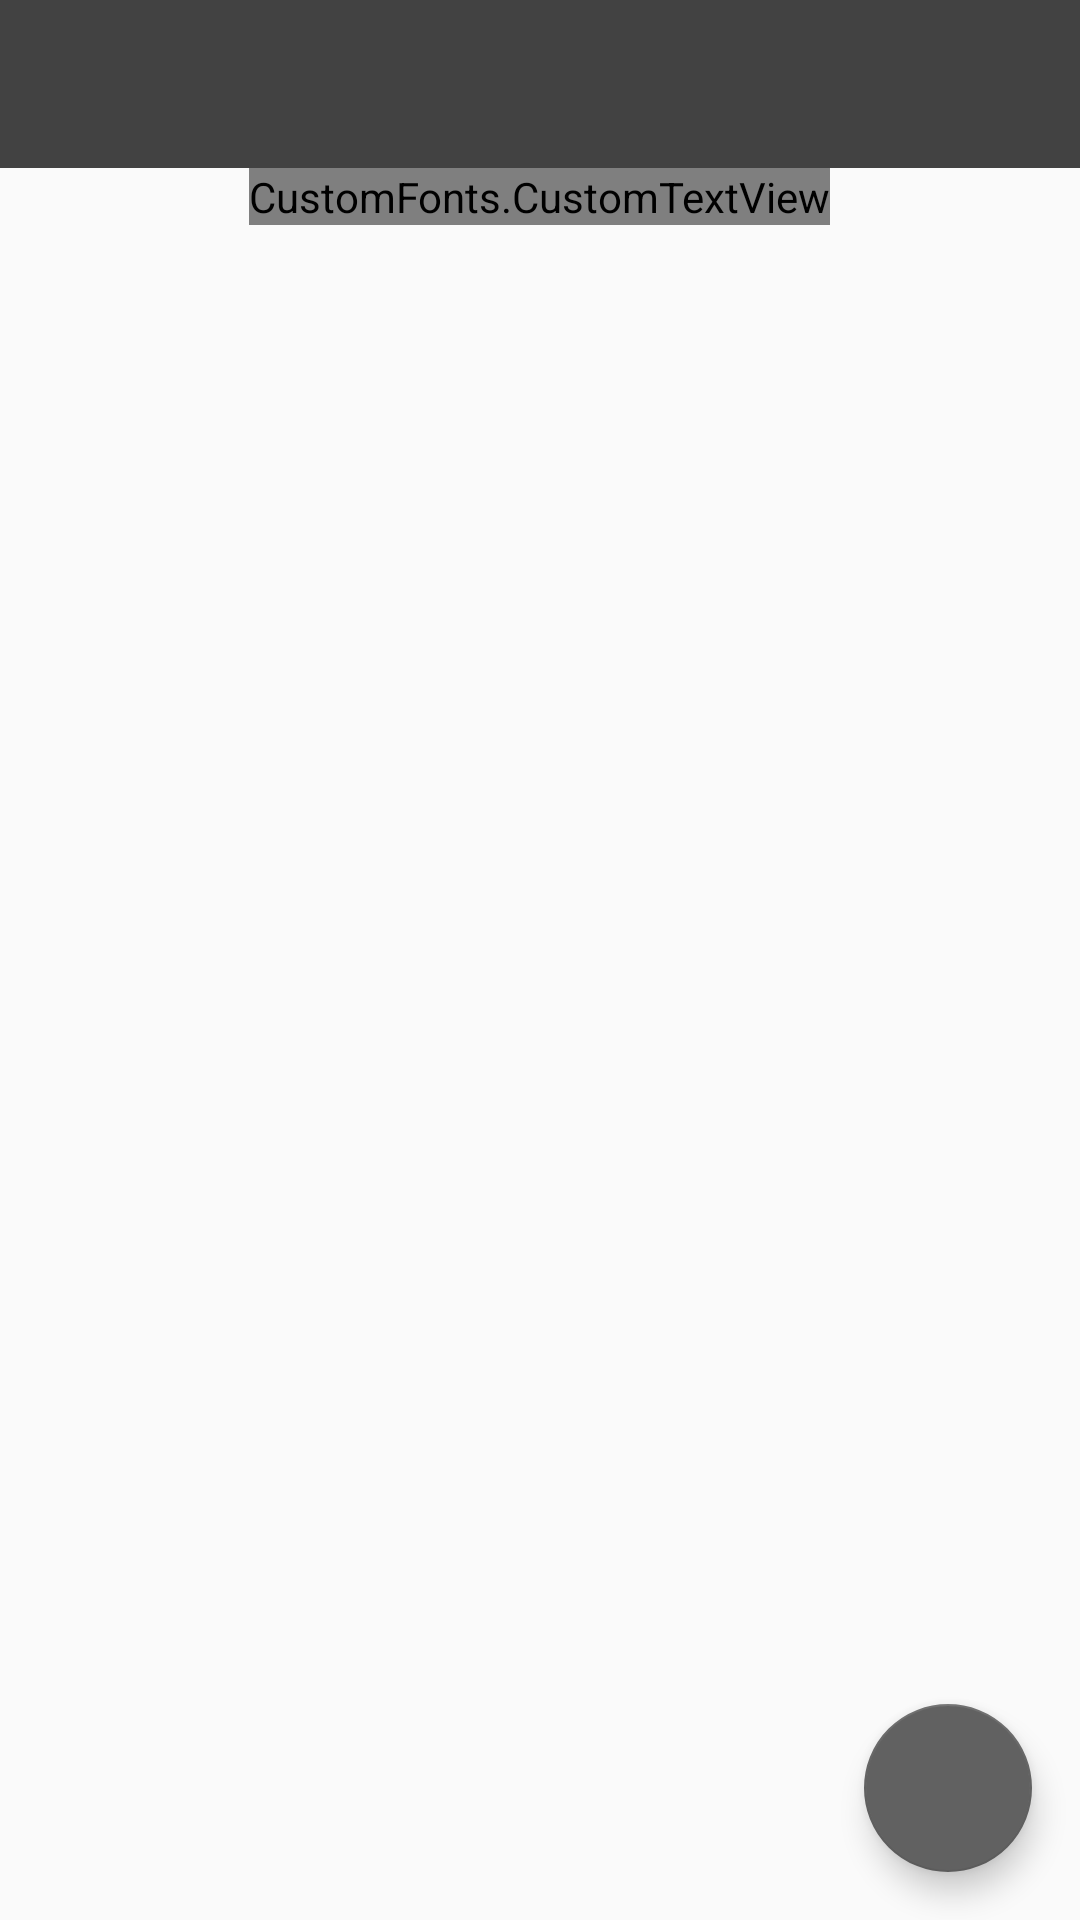

This screen was rendered from an Android layout file. Write that file and the resources it references.
<!-- AndroidManifest.xml: application theme AppTheme -->
<!-- res/layout/day_event_recycler_view.xml -->
<?xml version="1.0" encoding="utf-8"?>
<RelativeLayout
    xmlns:android="http://schemas.android.com/apk/res/android"
    xmlns:app="http://schemas.android.com/apk/res-auto"
    android:layout_width="match_parent"
    android:layout_height="match_parent"
    android:orientation="vertical">

    <android.support.v7.widget.Toolbar
        android:id="@+id/add_edit_event_rv_toolbar"
        android:layout_width="match_parent"
        android:layout_height="?attr/actionBarSize"
        android:background="@color/colorPrimary"
        />


    <RelativeLayout
        android:id="@+id/day_event_layout_rv"
        android:layout_width="match_parent"
        android:layout_height="45dp"
        android:layout_below="@id/add_edit_event_rv_toolbar">


        <CustomFonts.CustomTextView
            android:id="@+id/name_travel_event_rv"
            android:layout_width="wrap_content"
            android:layout_height="wrap_content"
            android:gravity="center"
            android:layout_marginLeft="10dp"
            android:layout_marginRight="10dp"
            android:layout_centerHorizontal="true"
            android:text="Germany"
            android:textColor="@color/textBlack"
            android:textSize="@dimen/text_size_30sp"
            />

        <View
            android:id="@+id/horizont_sep"
            android:layout_width="match_parent"
            android:layout_height="1dp"
            android:layout_below="@+id/name_travel_event_rv"
            android:layout_marginLeft="10dp"
            android:layout_marginRight="10dp"
            android:background="@drawable/separator"></View>


    </RelativeLayout>

    <android.support.v7.widget.RecyclerView
        android:id="@+id/recycler_view_event"
        android:layout_width="match_parent"
        android:layout_height="match_parent"
        android:layout_below="@id/day_event_layout_rv"
        ></android.support.v7.widget.RecyclerView>

    <android.support.design.widget.FloatingActionButton
        android:id="@+id/add_day_event_FAB"
        android:layout_width="wrap_content"
        android:layout_height="wrap_content"
        android:layout_alignParentBottom="true"
        android:layout_alignParentRight="true"
        android:layout_margin="@dimen/fab_margin"
        android:src="@drawable/ic_add_circle_outline_24dp"/>
</RelativeLayout>
<!-- resources referenced by this layout -->
<resources>
  <color name="colorPrimary">#424242</color>
  <color name="textBlack">#424242</color>
  <dimen name="fab_margin">16dp</dimen>
  <dimen name="text_size_30sp">30sp</dimen>
  <style name="AppTheme" parent="Theme.AppCompat.Light.NoActionBar">
          
          <item name="colorPrimary">@color/colorPrimary</item>
          <item name="colorPrimaryDark">@color/colorPrimaryDark</item>
          <item name="colorAccent">@color/colorAccent</item>
          <item name="android:colorBackground">@color/colorBackground</item>
          <item name="android:dialogTheme">@style/AppDialogTheme</item>
          <item name="android:datePickerStyle">@style/SpinnerDatePicker</item>
          <item name="android:timePickerStyle">@style/SpinnerTimePicker</item>
          <item name="android:editTextBackground">@style/CustomEditText</item>
      </style>
  <color name="colorPrimaryDark">#616161</color>
  <color name="colorAccent">#616161</color>
  <color name="colorBackground">#fafafa</color>
  <style name="AppDialogTheme" parent="Theme.AppCompat.Light.Dialog.Alert">
          <item name="android:datePickerStyle">
              @style/SpinnerDatePicker</item>
          <item name="android:timePickerStyle">
              @style/SpinnerTimePicker
          </item>
      </style>
  <style name="SpinnerDatePicker" parent="android:Widget.Material.DatePicker">
          <item name="android:datePickerMode">spinner</item>
      </style>
  <style name="SpinnerTimePicker" parent="android:Widget.Material.TimePicker">
          <item name="android:timePickerMode">spinner</item>
      </style>
  <style name="CustomEditText">
          <item name="android:background">@drawable/edit_text_design</item>
      </style>
</resources>
